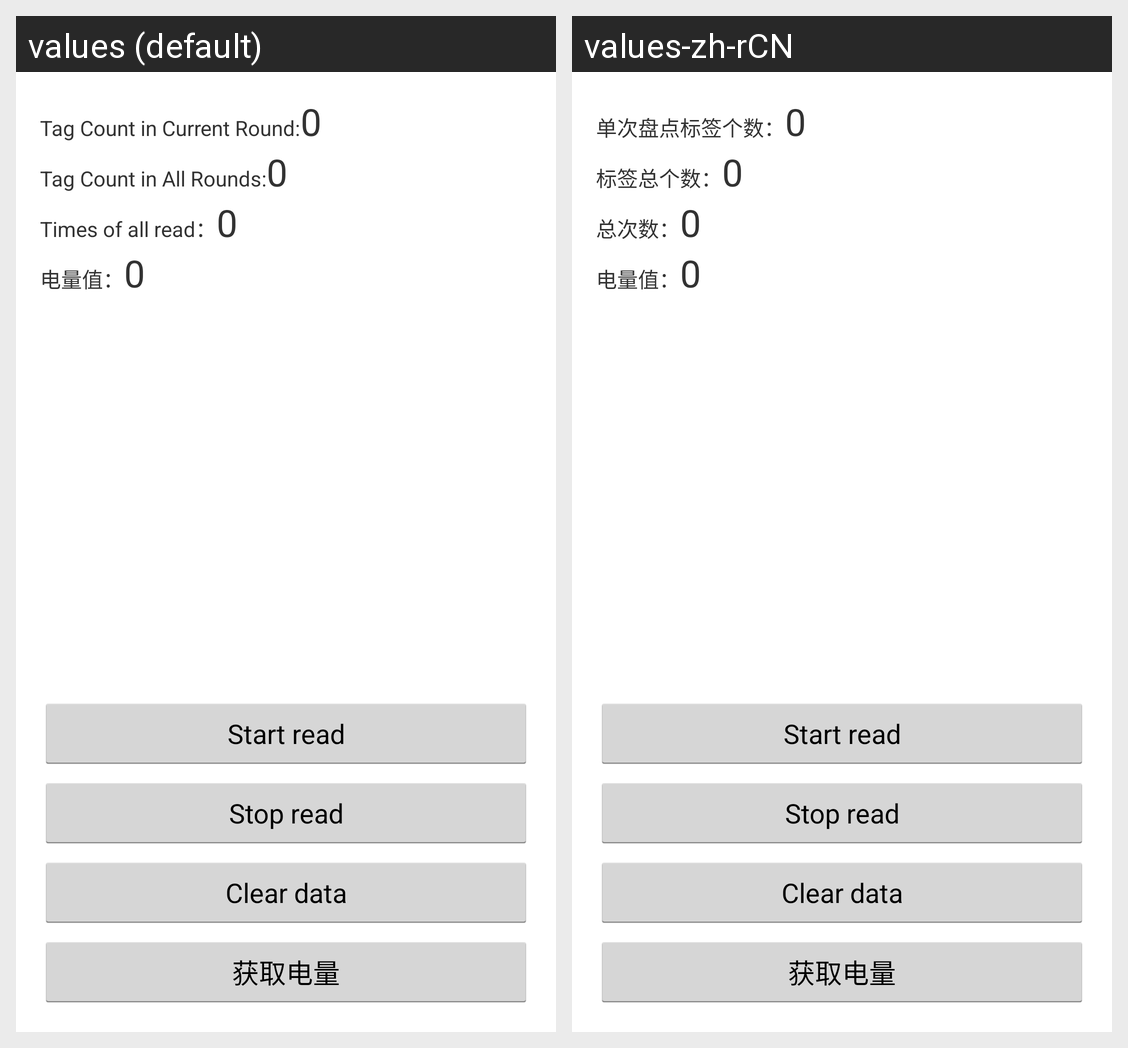

The Android screen above is rendered under two locales of the same app. Produce the string resources it draws, with the default and per-locale values.
Android screen res/layout/activity_main.xml rendered under 2 locales, left to right: values (default), values-zh-rCN. Device: Nexus 5 (rendered at 1080×1920; each locale shown at half size, 540×960, under a caption strip naming it); theme MyAppTheme.
Strings drawn on this screen, with the default value and each locale's value (text and hints the layout hard-codes, and strings that could not be matched under every locale, appear in the picture but are not listed):

tab2_layout_textView1
  values: Tag Count in Current Round:
  values-zh-rCN: 单次盘点标签个数：

tab2_layout_textView2
  values: Tag Count in All Rounds:
  values-zh-rCN: 标签总个数：

tab2_layout_textView3
  values: Times of all read：
  values-zh-rCN: 总次数：
